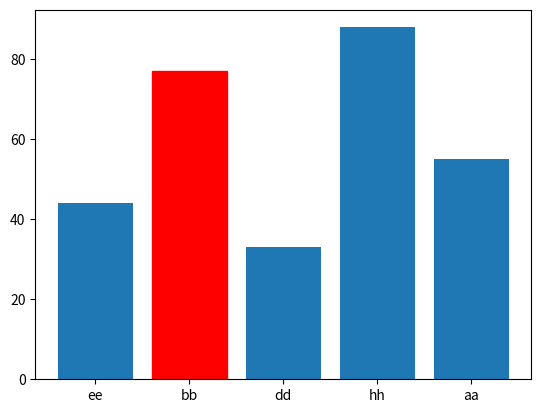

Write Python code to recreate this figure.
import matplotlib.pyplot as plt

nama = ['ee','bb','dd','hh','aa']
nilai = [44,77,33,88,55]

barlist = plt.bar(nama,nilai)
barlist[1].set_color('r')
plt.show()
